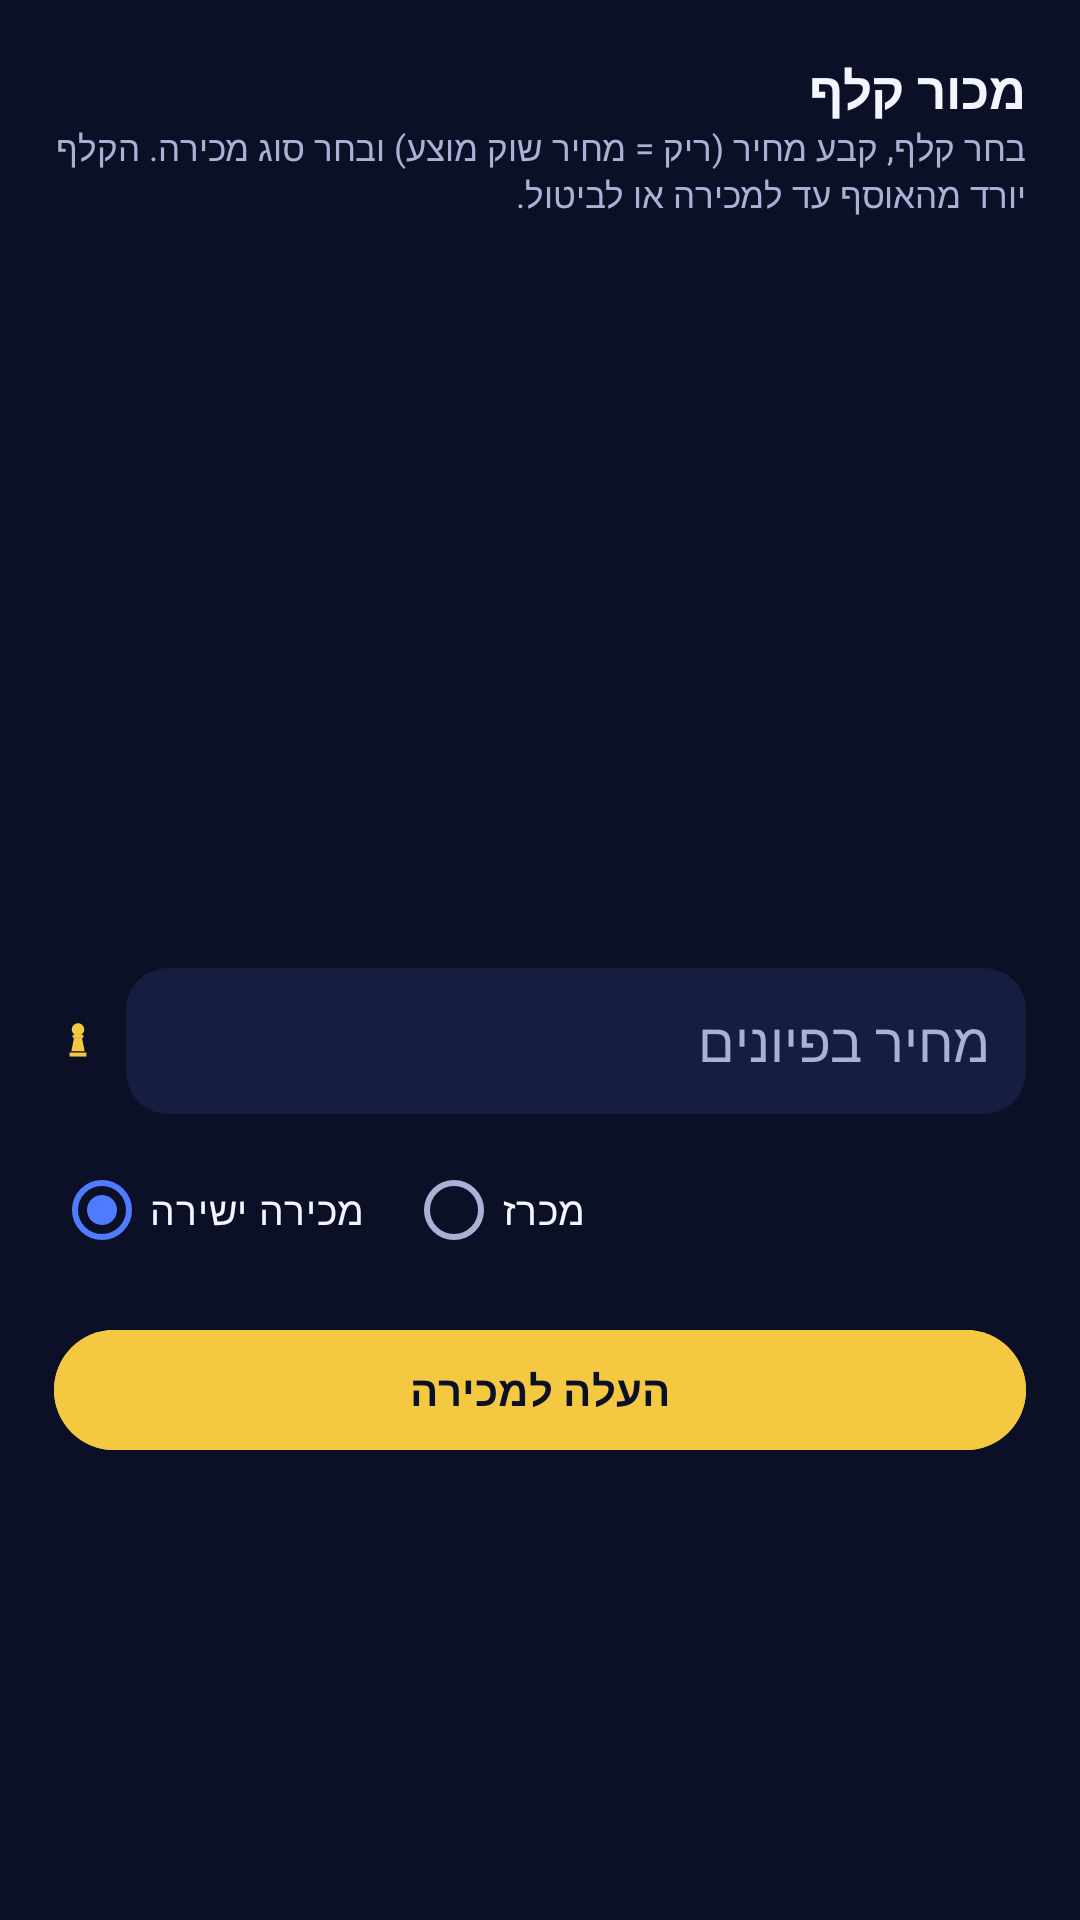

Reconstruct the res/layout file that produces this screen, plus the resources it refers to.
<!-- AndroidManifest.xml: application theme Theme.FantasyChess -->
<!-- res/layout/dialog_sell_card.xml -->
<?xml version="1.0" encoding="utf-8"?>
<LinearLayout xmlns:android="http://schemas.android.com/apk/res/android"
    android:layout_width="match_parent"
    android:layout_height="wrap_content"
    android:orientation="vertical"
    android:padding="18dp">

    <TextView
        android:layout_width="match_parent"
        android:layout_height="wrap_content"
        android:text="@string/sell_dialog_title"
        android:textColor="@color/text_primary"
        android:textSize="17sp"
        android:textStyle="bold" />

    <TextView
        android:layout_width="match_parent"
        android:layout_height="wrap_content"
        android:text="@string/sell_dialog_hint"
        android:textColor="@color/text_secondary"
        android:textSize="11.5sp" />

    <TextView
        android:id="@+id/sell_empty"
        android:layout_width="match_parent"
        android:layout_height="wrap_content"
        android:layout_marginTop="20dp"
        android:gravity="center"
        android:text="@string/offer_no_tradable"
        android:textColor="@color/text_secondary"
        android:visibility="gone" />

    <androidx.recyclerview.widget.RecyclerView
        android:id="@+id/sell_grid"
        android:layout_width="match_parent"
        android:layout_height="230dp"
        android:layout_marginTop="10dp" />

    <LinearLayout
        android:layout_width="match_parent"
        android:layout_height="wrap_content"
        android:layout_marginTop="10dp"
        android:gravity="center_vertical"
        android:orientation="horizontal">

        <ImageView
            android:layout_width="16dp"
            android:layout_height="16dp"
            android:contentDescription="@string/pawns_currency"
            android:src="@drawable/ic_pawn" />

        <EditText
            android:id="@+id/sell_price"
            android:layout_width="0dp"
            android:layout_height="wrap_content"
            android:layout_marginStart="8dp"
            android:layout_weight="1"
            android:autofillHints=""
            android:background="@drawable/bg_surface_rounded"
            android:hint="@string/sell_price_hint"
            android:inputType="number"
            android:padding="12dp"
            android:textColor="@color/text_primary"
            android:textColorHint="@color/text_secondary" />
    </LinearLayout>

    <RadioGroup
        android:id="@+id/sell_type"
        android:layout_width="match_parent"
        android:layout_height="wrap_content"
        android:layout_marginTop="8dp"
        android:orientation="horizontal">

        <RadioButton
            android:id="@+id/sell_type_direct"
            android:layout_width="wrap_content"
            android:layout_height="wrap_content"
            android:checked="true"
            android:text="@string/market_direct_sale"
            android:textColor="@color/text_primary"
            android:textSize="13sp" />

        <RadioButton
            android:id="@+id/sell_type_auction"
            android:layout_width="wrap_content"
            android:layout_height="wrap_content"
            android:layout_marginStart="14dp"
            android:text="@string/market_auction"
            android:textColor="@color/text_primary"
            android:textSize="13sp" />
    </RadioGroup>

    <com.google.android.material.button.MaterialButton
        android:id="@+id/sell_confirm"
        style="@style/Widget.Material3.Button"
        android:layout_width="match_parent"
        android:layout_height="wrap_content"
        android:layout_marginTop="12dp"
        android:backgroundTint="@color/gold"
        android:text="@string/sell_confirm"
        android:textColor="@color/deep_navy"
        android:textStyle="bold" />
</LinearLayout>
<!-- resources referenced by this layout -->
<resources>
  <color name="deep_navy">#0B1026</color>
  <color name="gold">#F5C842</color>
  <color name="text_primary">#F4F6FF</color>
  <color name="text_secondary">#A9B2D6</color>
  <!-- drawable bg_surface_rounded (drawable) -->
  <?xml version="1.0" encoding="utf-8"?>
  <shape xmlns:android="http://schemas.android.com/apk/res/android"
      android:shape="rectangle">
      <solid android:color="@color/surface_navy" />
      <corners android:radius="14dp" />
  </shape>
  <!-- drawable ic_pawn (drawable) -->
  <?xml version="1.0" encoding="utf-8"?>
  <vector xmlns:android="http://schemas.android.com/apk/res/android"
      android:width="16dp"
      android:height="16dp"
      android:viewportWidth="108"
      android:viewportHeight="108">
      <path
          android:fillColor="@color/gold"
          android:pathData="M54,14 a14,14 0 1 0 0.01,0 z" />
      <path
          android:fillColor="@color/gold"
          android:pathData="M42,40 h24 v7 h-24 z" />
      <path
          android:fillColor="@color/gold"
          android:pathData="M45,47 h18 l6,30 h-30 z" />
      <path
          android:fillColor="@color/gold"
          android:pathData="M35,80 h38 v9 h-38 z" />
  </vector>
  <string name="market_auction">מכרז</string>
  <string name="market_direct_sale">מכירה ישירה</string>
  <string name="offer_no_tradable">אין לך קלפים סחירים (קלפי Common אינם סחירים)</string>
  <string name="pawns_currency">פיונים</string>
  <string name="sell_confirm">העלה למכירה</string>
  <string name="sell_dialog_hint">בחר קלף, קבע מחיר (ריק = מחיר שוק מוצע) ובחר סוג מכירה. הקלף יורד מהאוסף עד למכירה או לביטול.</string>
  <string name="sell_dialog_title">מכור קלף</string>
  <string name="sell_price_hint">מחיר בפיונים</string>
  <style name="Theme.FantasyChess" parent="Theme.Material3.Dark.NoActionBar">
          <item name="colorPrimary">@color/electric_blue</item>
          <item name="colorOnPrimary">@color/text_primary</item>
          <item name="colorSecondary">@color/gold</item>
          <item name="colorOnSecondary">@color/deep_navy</item>
          <item name="android:colorBackground">@color/deep_navy</item>
          <item name="colorSurface">@color/surface_navy</item>
          <item name="colorOnSurface">@color/text_primary</item>
          <item name="colorSurfaceVariant">@color/surface_navy_high</item>
          <item name="colorOnSurfaceVariant">@color/text_secondary</item>
          <item name="android:windowBackground">@color/deep_navy</item>
          <item name="android:statusBarColor">@color/deep_navy</item>
          <item name="android:navigationBarColor">@color/surface_navy</item>
      </style>
  <color name="surface_navy">#161D3F</color>
  <color name="electric_blue">#4F7CFF</color>
  <color name="surface_navy_high">#1F2750</color>
</resources>
